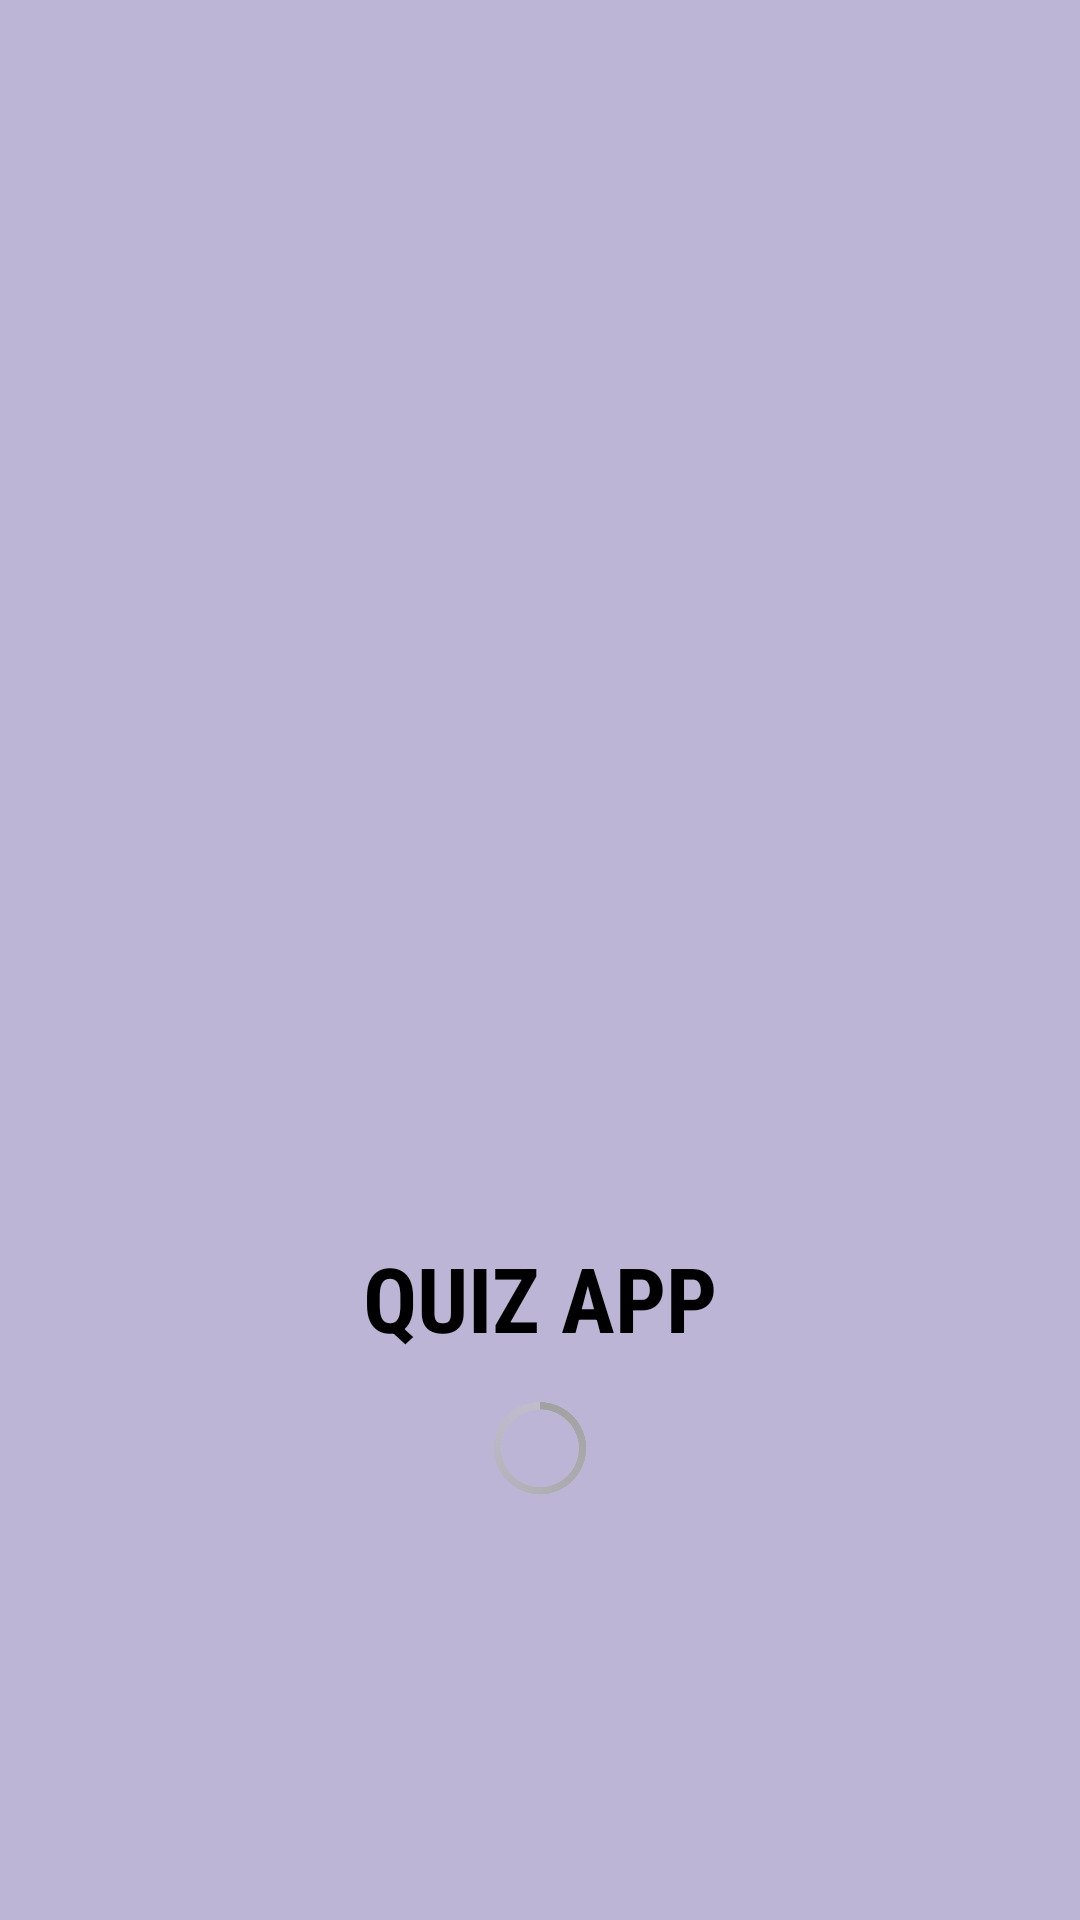

Android layout source for this screen:
<!-- AndroidManifest.xml: application theme Theme.QuizzApp -->
<!-- res/layout/activity_main.xml -->
<?xml version="1.0" encoding="utf-8"?>
<RelativeLayout xmlns:android="http://schemas.android.com/apk/res/android"
    xmlns:app="http://schemas.android.com/apk/res-auto"
    xmlns:tools="http://schemas.android.com/tools"
    android:layout_width="match_parent"
    android:layout_height="match_parent"
    android:background="#BDB5D5"
    tools:context=".MainActivity">

    <ImageView
        android:id="@+id/logo"
        android:layout_width="145dp"
        android:layout_height="145dp"
        android:layout_centerInParent="true"
        android:src="@drawable/pngaa">
    </ImageView>

    <TextView
        android:id="@+id/appp"
        android:layout_width="match_parent"
        android:layout_height="wrap_content"
        android:text="QUIZ APP"
        android:textColor="@color/black"
        android:layout_below="@id/logo"
        android:textSize="30sp"
        android:textStyle="bold"
        android:textAlignment="center"
        android:layout_marginTop="20dp"
        android:fontFamily="sans-serif-condensed"/>

    <ProgressBar
        android:id="@+id/progressBar"
        style="@android:style/Widget.Holo.ProgressBar.Large"
        android:layout_width="40dp"
        android:layout_height="40dp"
        android:layout_below="@id/appp"
        android:layout_centerInParent="true"
        android:layout_marginTop="10dp"
        android:progress="@integer/material_motion_duration_short_1"
        android:progressDrawable="@color/black"
        android:progressTint="@color/black" />


</RelativeLayout>
<!-- resources referenced by this layout -->
<resources>
  <style name="Theme.QuizzApp" parent="@style/CardView.Light">
          
          <item name="colorPrimary">#BDB5D5</item>
          <item name="colorPrimaryVariant">#BDB5D5</item>
          <item name="colorOnPrimary">@color/white</item>
          
          <item name="colorSecondary">@color/teal_200</item>
          <item name="colorSecondaryVariant">@color/teal_700</item>
          <item name="colorOnSecondary">@color/black</item>
          
          <item name="android:statusBarColor" tools:targetApi="l">#BDB5D5</item>
          
      </style>
  <!-- not gathered from this repository: default colours our renderer supplied (Android Studio template values) -->
  <color name="teal_200">#FF03DAC5</color>
  <color name="teal_700">#FF018786</color>
  <color name="black">#FF000000</color>
  <color name="white">#FFFFFFFF</color>
</resources>
